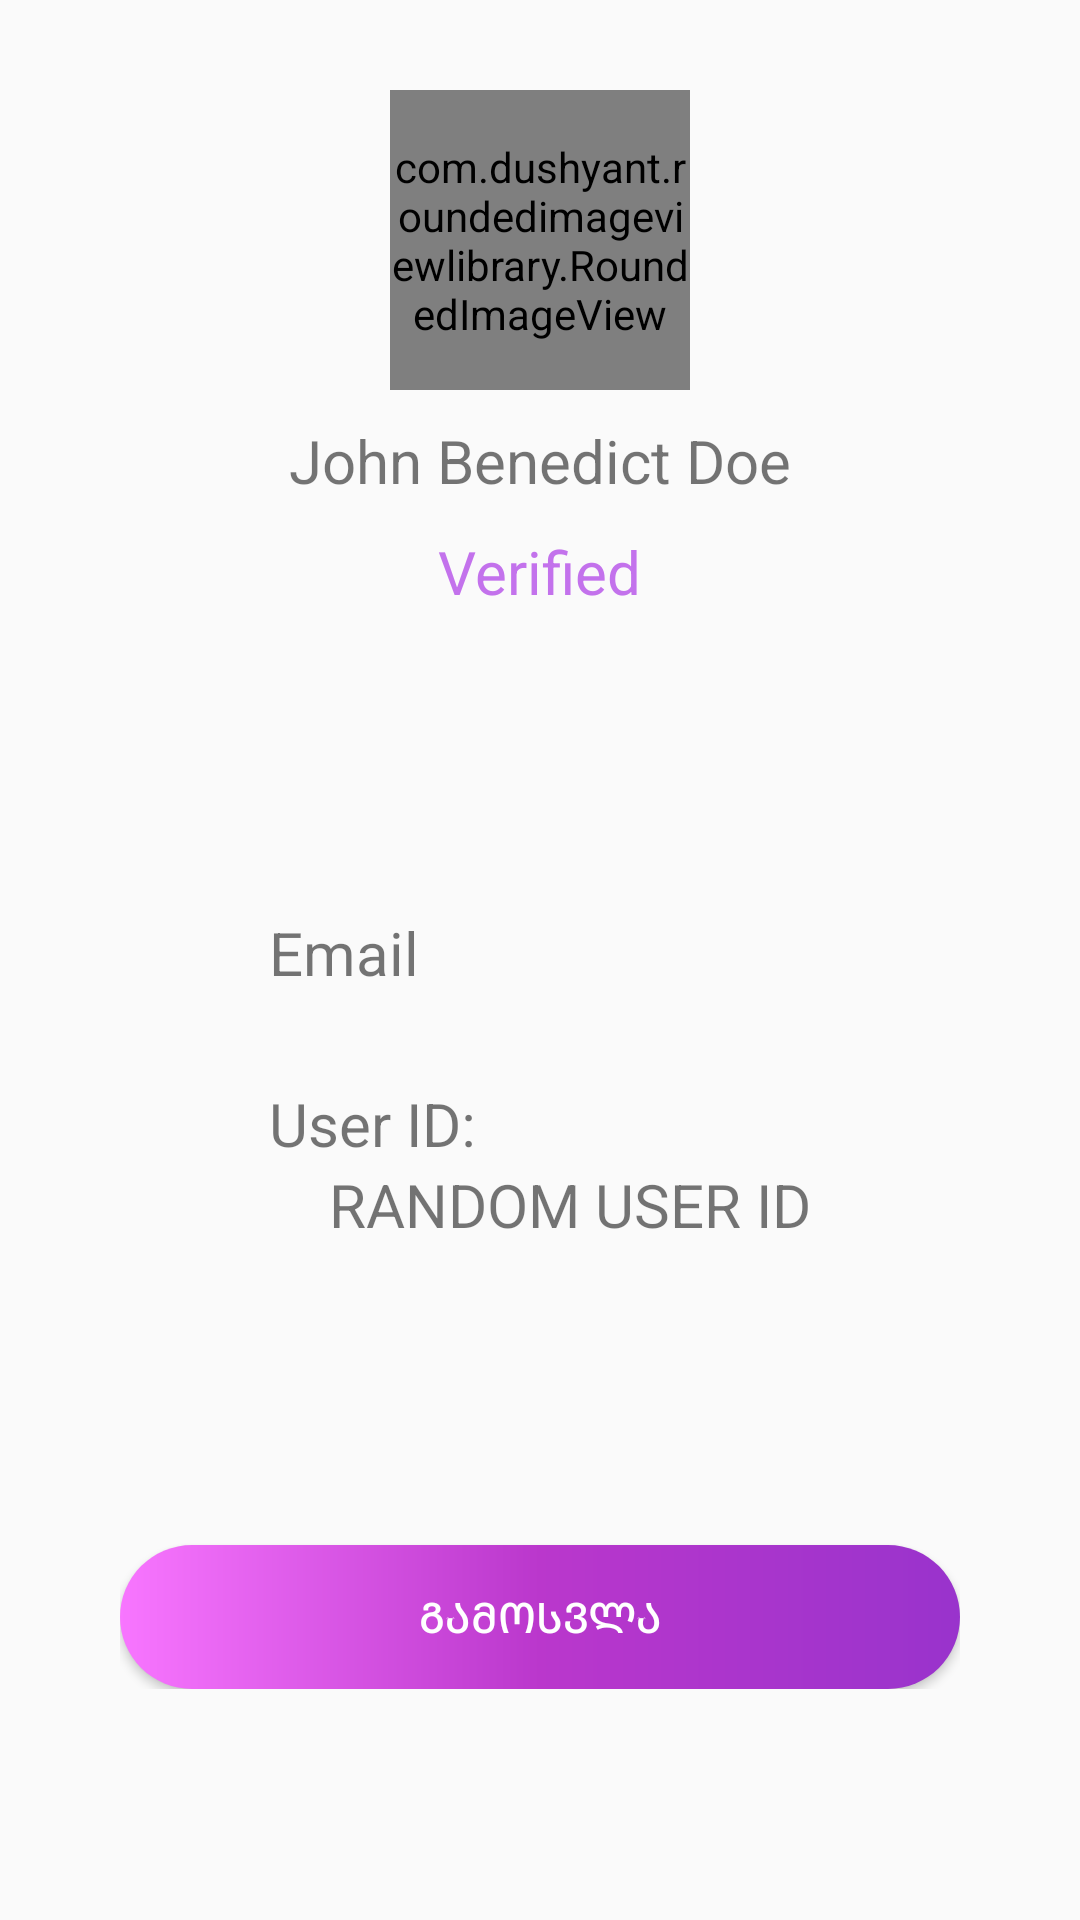

The Android layout XML behind this screen, and the referenced resources:
<!-- AndroidManifest.xml: application theme AppTheme -->
<!-- res/layout/activity_main.xml -->
<?xml version="1.0" encoding="utf-8"?>
<androidx.constraintlayout.widget.ConstraintLayout xmlns:android="http://schemas.android.com/apk/res/android"
    xmlns:app="http://schemas.android.com/apk/res-auto"
    xmlns:tools="http://schemas.android.com/tools"
    android:layout_width="match_parent"
    android:layout_height="match_parent"
    tools:context=".MainActivity">


    <LinearLayout
        android:layout_width="wrap_content"
        android:layout_height="wrap_content"
        android:gravity="start"
        android:orientation="vertical"
        app:layout_constraintEnd_toEndOf="parent"
        app:layout_constraintStart_toStartOf="parent"
        app:layout_constraintTop_toTopOf="parent">

        <com.dushyant.roundedimageviewlibrary.RoundedImageView
            android:id="@+id/imageView2"
            android:layout_width="100dp"
            android:layout_height="100dp"
            android:layout_gravity="center"
            android:layout_marginTop="30dp"
            android:scaleType="centerCrop"
            android:src="@drawable/profile_icon"
            app:layout_constraintStart_toStartOf="parent"
            app:layout_constraintTop_toTopOf="parent"
            tools:srcCompat="@tools:sample/avatars" />


        <TextView
            android:id="@+id/user_name"
            android:layout_width="wrap_content"
            android:layout_height="wrap_content"
            android:layout_gravity="center"
            android:layout_marginTop="10dp"
            android:text="John Benedict Doe"
            android:textSize="20sp" />

        <TextView
            android:layout_width="wrap_content"
            android:layout_height="wrap_content"
            android:layout_gravity="center"
            android:layout_marginTop="10dp"
            android:textColor="@color/Light_Purple"
            android:text="Verified"
            android:textSize="20sp" />



        <LinearLayout
            android:layout_width="wrap_content"
            android:layout_height="wrap_content"
            android:layout_gravity="center"
            android:layout_marginTop="100dp"
            android:orientation="vertical">


            <TextView
                android:id="@+id/userEmail"
                android:layout_width="wrap_content"
                android:layout_height="wrap_content"
                android:text="Email"
                android:textSize="20sp" />

            <TextView

                android:layout_marginTop="30dp"
                android:layout_width="wrap_content"
                android:layout_height="wrap_content"
                android:text="User ID: "
                android:textSize="20sp" />

            <TextView
                android:id="@+id/userID"
                android:layout_width="wrap_content"
                android:layout_height="wrap_content"
                android:layout_marginStart="20dp"
                android:text="RANDOM USER ID"
                android:textSize="20sp" />

        </LinearLayout>


        <Button
            android:id="@+id/log_out_btn"
            android:layout_width="280dp"
            android:layout_height="wrap_content"
            android:layout_gravity="center"
            android:layout_marginTop="100dp"
            android:background="@drawable/sign_in_btn_type"
            android:text="გამოსვლა"
            android:textColor="#FFF" />


    </LinearLayout>


</androidx.constraintlayout.widget.ConstraintLayout>
<!-- resources referenced by this layout -->
<resources>
  <color name="Light_Purple">#C372EC</color>
  <!-- drawable sign_in_btn_type (drawable) -->
  <?xml version="1.0" encoding="utf-8"?>
  <shape xmlns:android="http://schemas.android.com/apk/res/android"
      android:shape="rectangle">
  
      <solid android:color="#9933CC" />
      <gradient
          android:endColor="#9933CC"
          android:centerColor="#BA37CC"
          android:startColor="#F876FF" />
  
  
      <corners android:radius="50dp" />
  
  </shape>
  <style name="AppTheme" parent="Theme.AppCompat.Light.NoActionBar">
          
          <item name="colorPrimary">@color/colorPrimary</item>
          <item name="colorPrimaryDark">@color/colorPrimaryDark</item>
          <item name="colorAccent">@color/colorAccent</item>
      </style>
  <color name="colorPrimary">#008577</color>
  <color name="colorPrimaryDark">#00574B</color>
  <color name="colorAccent">#D81B60</color>
</resources>
